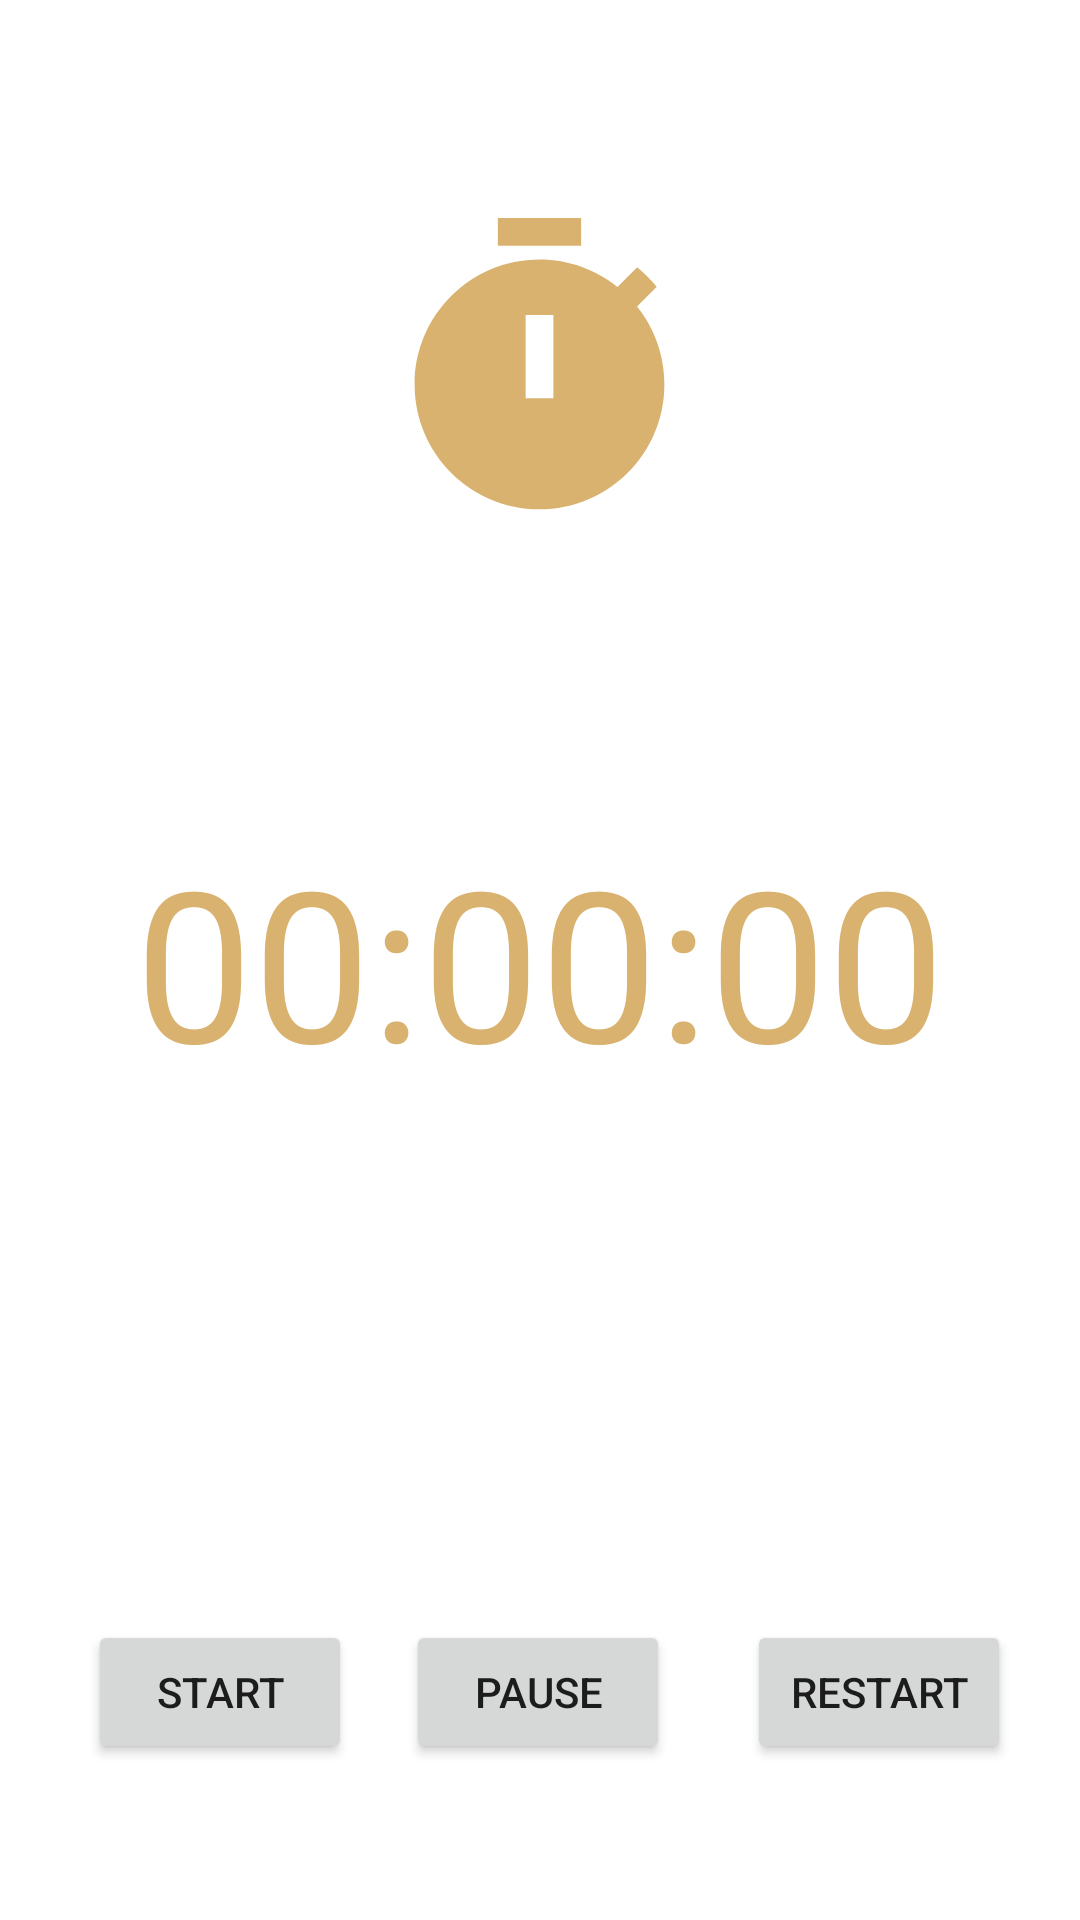

This screen was rendered from an Android layout file. Write that file and the resources it references.
<!-- AndroidManifest.xml: application theme Theme.Ubermensch -->
<!-- res/layout/fragment_pomodoro.xml -->
<?xml version="1.0" encoding="utf-8"?>
<FrameLayout xmlns:android="http://schemas.android.com/apk/res/android"
    xmlns:app="http://schemas.android.com/apk/res-auto"
    xmlns:tools="http://schemas.android.com/tools"
    android:layout_width="match_parent"
    android:layout_height="match_parent"
    tools:context=".UI.fragments.Pomodoro"
    >

    <androidx.constraintlayout.widget.ConstraintLayout
        android:layout_width="match_parent"
        android:layout_height="match_parent">

        <TimePicker
            android:id="@+id/setTime"
            android:layout_width="388dp"
            android:layout_height="371dp"
            android:layout_centerHorizontal="true"
            android:timePickerMode="clock"
            android:headerBackground="@color/yellow"
            android:numbersBackgroundColor="@color/yellow"
            android:numbersSelectorColor="@color/gray"
            android:visibility="invisible"
            app:layout_constraintBottom_toBottomOf="parent"
            app:layout_constraintEnd_toEndOf="parent"
            app:layout_constraintStart_toStartOf="parent"
            app:layout_constraintTop_toTopOf="parent" />

        <TextView
            android:id="@+id/timer"
            android:layout_width="wrap_content"
            android:layout_height="wrap_content"
            android:text="00:00:00"
            app:layout_constraintBottom_toBottomOf="parent"
            app:layout_constraintEnd_toEndOf="parent"
            app:layout_constraintStart_toStartOf="parent"
            app:layout_constraintTop_toTopOf="parent"
            android:textSize="70dp"
            android:textColor="@color/yellow"
            />

        <Button
            android:id="@+id/btnStart"
            android:layout_width="wrap_content"
            android:layout_height="wrap_content"
            android:layout_marginBottom="52dp"
            android:text="Start"

            app:layout_constraintBottom_toBottomOf="parent"
            app:layout_constraintEnd_toStartOf="@+id/btnStop"
            app:layout_constraintHorizontal_bias="0.182"
            app:layout_constraintStart_toStartOf="parent"
            tools:ignore="MissingConstraints" />

        <Button
            android:id="@+id/btnStop"
            android:layout_width="wrap_content"
            android:layout_height="wrap_content"
            android:layout_marginBottom="52dp"
            android:text="Restart"
            app:layout_constraintBottom_toBottomOf="parent"
            app:layout_constraintEnd_toEndOf="parent"
            app:layout_constraintHorizontal_bias="0.916"
            app:layout_constraintStart_toStartOf="parent"
            tools:ignore="MissingConstraints" />

        <ImageView
            android:id="@+id/ic_timer"
            android:layout_width="140dp"
            android:layout_height="111dp"
            android:layout_marginTop="68dp"

            android:src="@drawable/ic_yellow_timer"
            app:layout_constraintEnd_toEndOf="parent"
            app:layout_constraintHorizontal_bias="0.498"
            app:layout_constraintStart_toStartOf="parent"
            app:layout_constraintTop_toTopOf="parent" />

        <Button
            android:id="@+id/btnSetTime"
            android:layout_width="wrap_content"
            android:layout_height="wrap_content"
            android:text="Set time"
            app:layout_constraintBottom_toBottomOf="parent"
            app:layout_constraintEnd_toEndOf="parent"
            app:layout_constraintHorizontal_bias="0.495"
            app:layout_constraintStart_toStartOf="parent"
            app:layout_constraintTop_toTopOf="parent"
            app:layout_constraintVertical_bias="0.623"
            android:visibility="invisible"/>

        <Button
            android:id="@+id/btnConfirm"
            android:layout_width="wrap_content"
            android:layout_height="wrap_content"
            android:text="Confirm"
            android:visibility="invisible"
            app:layout_constraintBottom_toBottomOf="parent"
            app:layout_constraintEnd_toEndOf="parent"
            app:layout_constraintHorizontal_bias="0.498"
            app:layout_constraintStart_toStartOf="parent"
            app:layout_constraintTop_toTopOf="parent"
            app:layout_constraintVertical_bias="0.853" />

        <Button
            android:id="@+id/btnPause"
            android:layout_width="wrap_content"
            android:layout_height="wrap_content"
            android:layout_marginBottom="52dp"
            android:text="Pause"
            app:layout_constraintBottom_toBottomOf="parent"
            app:layout_constraintEnd_toEndOf="parent"
            app:layout_constraintHorizontal_bias="0.498"
            app:layout_constraintStart_toStartOf="parent" />

    </androidx.constraintlayout.widget.ConstraintLayout>


</FrameLayout>
<!-- resources referenced by this layout -->
<resources>
  <color name="gray">#0c2431 </color>
  <color name="yellow">#d8b26e </color>
  <!-- drawable ic_yellow_timer (drawable) -->
  <vector android:height="24dp" android:tint="#D8B26E"
      android:viewportHeight="24" android:viewportWidth="24"
      android:width="24dp" xmlns:android="http://schemas.android.com/apk/res/android">
      <path android:fillColor="@android:color/white" android:pathData="M9,1h6v2h-6z"/>
      <path android:fillColor="@android:color/white" android:pathData="M19.03,7.39l1.42,-1.42c-0.43,-0.51 -0.9,-0.99 -1.41,-1.41l-1.42,1.42C16.07,4.74 14.12,4 12,4c-4.97,0 -9,4.03 -9,9c0,4.97 4.02,9 9,9s9,-4.03 9,-9C21,10.88 20.26,8.93 19.03,7.39zM13,14h-2V8h2V14z"/>
  </vector>
  <style name="Theme.Ubermensch" parent="Theme.MaterialComponents.DayNight.NoActionBar">
          
          <item name="colorPrimary">@color/blue</item>
          <item name="colorPrimaryVariant">@color/blue</item>
          <item name="colorOnPrimary">@color/yellow</item>
          
          <item name="colorSecondary">@color/teal_200</item>
          <item name="colorSecondaryVariant">@color/teal_700</item>
          <item name="colorOnSecondary">@color/black</item>
          
          <item name="android:statusBarColor">?attr/colorPrimaryVariant</item>
          
      </style>
  <color name="blue">#194a50 </color>
  <color name="teal_200">#FF03DAC5</color>
  <color name="teal_700">#FF018786</color>
  <color name="black">#FF000000</color>
</resources>
